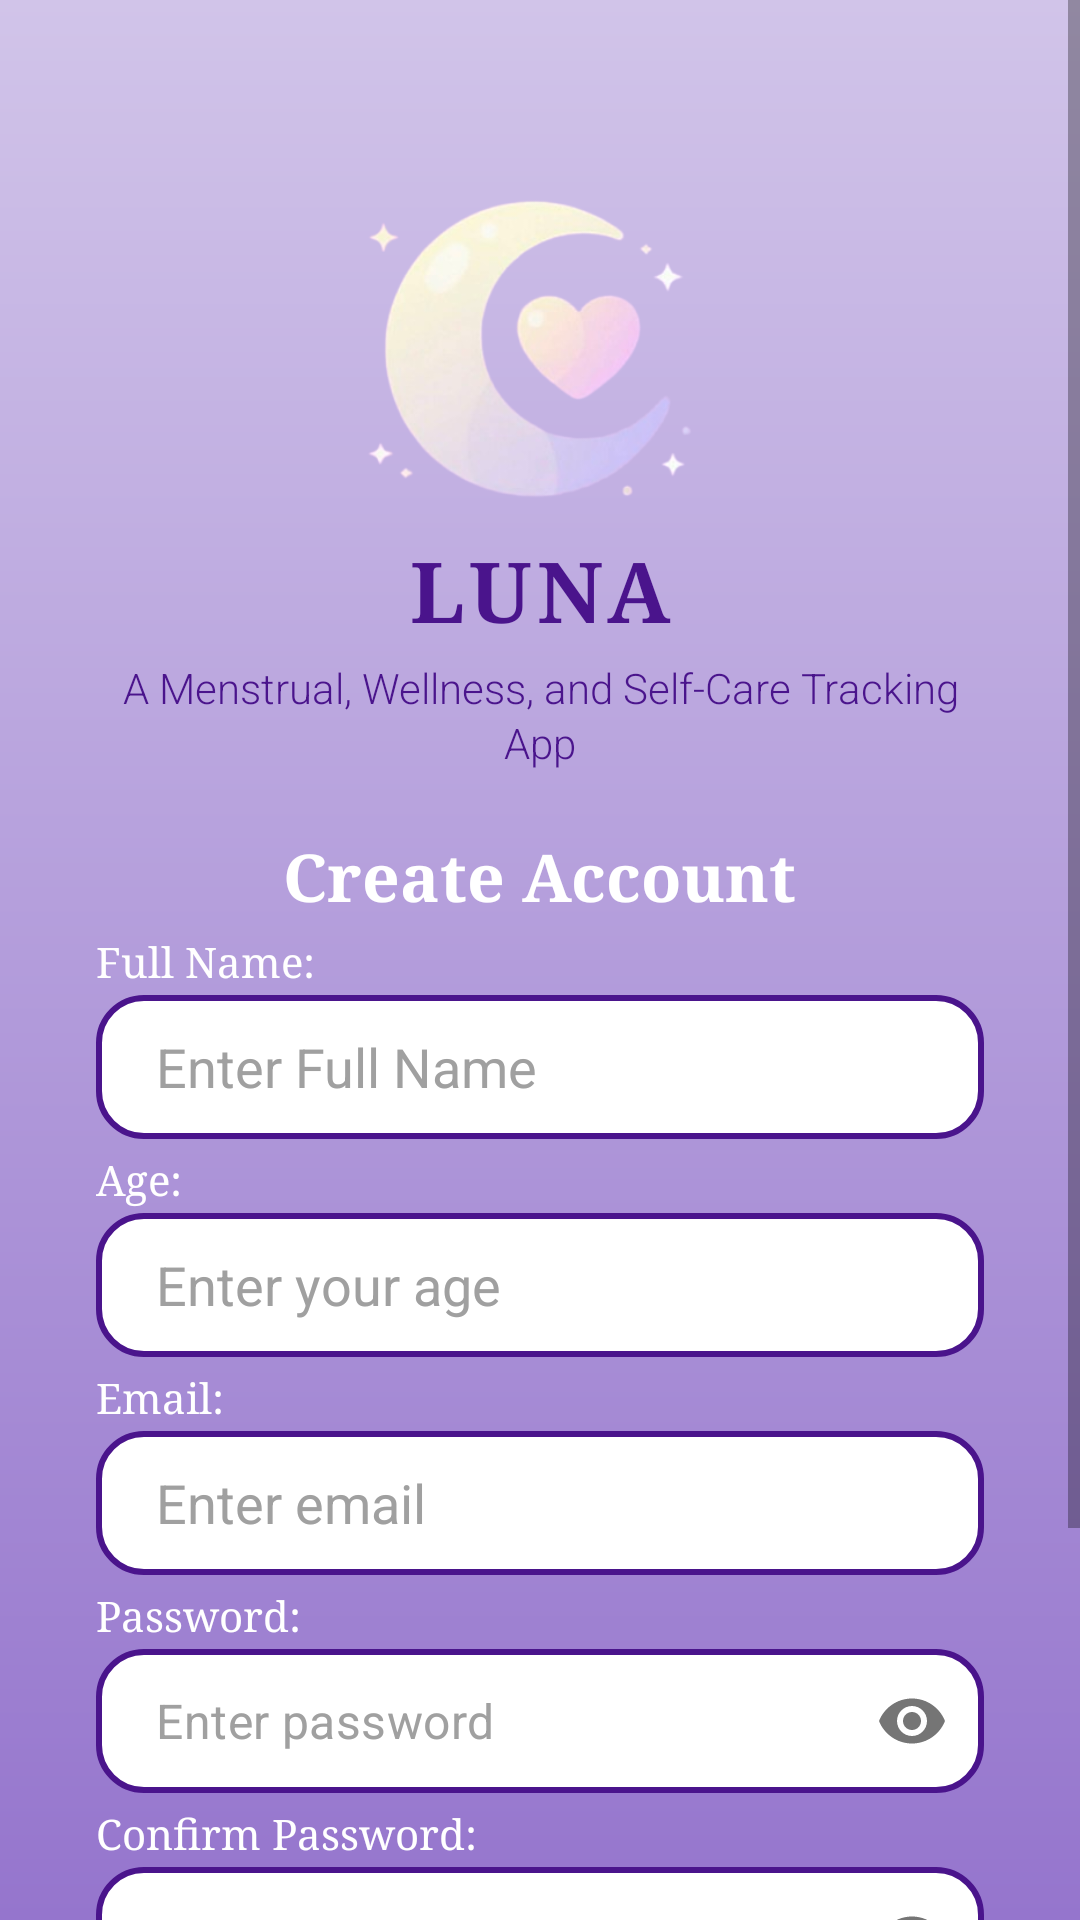

Write the Android layout XML for this screen, with the resource values it uses.
<!-- AndroidManifest.xml: application theme Theme.LoginFormPractice -->
<!-- res/layout/activity_registration.xml -->
<ScrollView xmlns:android="http://schemas.android.com/apk/res/android"
    xmlns:app="http://schemas.android.com/apk/res-auto"
    xmlns:tools="http://schemas.android.com/tools"
    android:layout_width="match_parent"
    android:layout_height="match_parent"
    android:background="@drawable/gradient_background"
    android:fillViewport="true"
    tools:context=".RegistrationActivity">

    
    <LinearLayout
        android:layout_width="match_parent"
        android:layout_height="wrap_content"
        android:gravity="center"
        android:orientation="vertical"
        android:paddingTop="32dp"
        android:paddingStart="32dp"
        android:paddingEnd="32dp"
        android:paddingBottom="32dp">

        <ImageView
            android:id="@+id/logo"
            android:layout_width="225dp"
            android:layout_height="225dp"
            android:layout_gravity="center_horizontal"
            android:layout_marginTop="-20dp"
            android:layout_marginBottom="-60dp"
            android:contentDescription="@string/logo_image"
            android:src="@drawable/ic_logo" />

        <TextView
            android:id="@+id/appNameTitle"
            android:layout_width="wrap_content"
            android:layout_height="wrap_content"
            android:layout_marginBottom="4dp"
            android:fontFamily="serif"
            android:letterSpacing="0.05"
            android:text="@string/luna_title"
            android:textColor="#4A148C"
            android:textSize="28sp"
            android:textStyle="bold" />

        <TextView
            android:id="@+id/appTagline"
            android:layout_width="wrap_content"
            android:layout_height="wrap_content"
            android:layout_marginBottom="20dp"
            android:fontFamily="sans-serif-light"
            android:gravity="center"
            android:lineSpacingExtra="2dp"
            android:text="@string/bottom_label"
            android:textColor="#4A148C"
            android:textSize="14sp" />

        <TextView
            android:layout_width="wrap_content"
            android:layout_height="wrap_content"
            android:layout_marginBottom="4dp"
            android:fontFamily="serif"
            android:text="@string/create_account_title"
            android:textColor="@android:color/white"
            android:textSize="22sp"
            android:textStyle="bold" />

        
        <TextView
            android:layout_width="match_parent"
            android:layout_height="wrap_content"
            android:layout_marginBottom="2dp"
            android:fontFamily="serif"
            android:text="@string/full_name_label"
            android:textColor="@android:color/white"
            android:textSize="14sp" />

        <EditText
            android:id="@+id/fullNameEditText"
            android:layout_width="match_parent"
            android:layout_height="48dp"
            android:layout_marginBottom="4dp"
            android:autofillHints="name"
            android:background="@drawable/rounded_input"
            android:hint="@string/full_name_hint"
            android:inputType="textPersonName"
            android:paddingStart="20dp"
            android:paddingEnd="20dp"
            android:textColor="#333333"
            android:textColorHint="#A0A0A0" />

        <TextView
            android:layout_width="match_parent"
            android:layout_height="wrap_content"
            android:layout_marginBottom="2dp"
            android:fontFamily="serif"
            android:text="@string/age_label"
            android:textColor="@android:color/white"
            android:textSize="14sp" />

        <EditText
            android:id="@+id/ageEditText"
            android:layout_width="match_parent"
            android:layout_height="48dp"
            android:layout_marginBottom="4dp"
            android:autofillHints="none"
            android:background="@drawable/rounded_input"
            android:hint="@string/age_hint"
            android:inputType="number"
            android:paddingStart="20dp"
            android:paddingEnd="20dp"
            android:textColor="#333333"
            android:textColorHint="#A0A0A0" />

        <TextView
            android:layout_width="match_parent"
            android:layout_height="wrap_content"
            android:layout_marginBottom="2dp"
            android:fontFamily="serif"
            android:text="@string/email_label"
            android:textColor="@android:color/white"
            android:textSize="14sp" />

        <EditText
            android:id="@+id/emailEditText"
            android:layout_width="match_parent"
            android:layout_height="48dp"
            android:layout_marginBottom="4dp"
            android:autofillHints="emailAddress"
            android:background="@drawable/rounded_input"
            android:hint="@string/email_hint"
            android:inputType="textEmailAddress"
            android:paddingStart="20dp"
            android:paddingEnd="20dp"
            android:textColor="#333333"
            android:textColorHint="#A0A0A0" />

        <TextView
            android:layout_width="match_parent"
            android:layout_height="wrap_content"
            android:layout_marginBottom="2dp"
            android:fontFamily="serif"
            android:text="@string/password_label"
            android:textColor="@android:color/white"
            android:textSize="14sp" />

        <com.google.android.material.textfield.TextInputLayout
            android:layout_width="match_parent"
            android:layout_height="wrap_content"
            android:layout_marginBottom="4dp"
            app:boxBackgroundMode="none"
            app:endIconMode="password_toggle"
            app:hintEnabled="false">

            <com.google.android.material.textfield.TextInputEditText
                android:id="@+id/passwordEditText"
                android:layout_width="match_parent"
                android:layout_height="48dp"
                android:autofillHints="password"
                android:background="@drawable/rounded_input"
                android:hint="@string/password_hint"
                android:inputType="textPassword"
                android:paddingStart="20dp"
                android:paddingTop="10dp"
                android:paddingEnd="48dp"
                android:paddingBottom="10dp"
                android:textColor="#333333"
                android:textColorHint="#A0A0A0" />
        </com.google.android.material.textfield.TextInputLayout>

        <TextView
            android:layout_width="match_parent"
            android:layout_height="wrap_content"
            android:layout_marginBottom="2dp"
            android:fontFamily="serif"
            android:text="@string/confirm_password_label"
            android:textColor="@android:color/white"
            android:textSize="14sp" />

        <com.google.android.material.textfield.TextInputLayout
            android:layout_width="match_parent"
            android:layout_height="wrap_content"
            android:layout_marginBottom="8dp"
            app:boxBackgroundMode="none"
            app:endIconMode="password_toggle"
            app:hintEnabled="false">

            <com.google.android.material.textfield.TextInputEditText
                android:id="@+id/confirmpasswordEditText"
                android:layout_width="match_parent"
                android:layout_height="48dp"
                android:autofillHints="password"
                android:background="@drawable/rounded_input"
                android:hint="@string/confirm_password_hint"
                android:inputType="textPassword"
                android:paddingStart="20dp"
                android:paddingTop="10dp"
                android:paddingEnd="48dp"
                android:paddingBottom="10dp"
                android:textColor="#333333"
                android:textColorHint="#A0A0A0" />
        </com.google.android.material.textfield.TextInputLayout>

        <Button
            android:id="@+id/registerButton"
            android:layout_width="match_parent"
            android:layout_height="wrap_content"
            android:minHeight="48dp"
            android:layout_marginTop="16dp"
            android:background="@drawable/rounded_button"
            android:text="@string/register_button"
            android:textAllCaps="false"
            android:textColor="@android:color/white"
            android:textSize="18sp"
            android:textStyle="bold" />

        <LinearLayout
            android:layout_width="wrap_content"
            android:layout_height="wrap_content"
            android:layout_marginTop="8dp"
            android:orientation="horizontal">

            <TextView
                android:layout_width="wrap_content"
                android:layout_height="wrap_content"
                android:text="@string/have_account"
                android:textColor="@android:color/white"
                android:textSize="16sp" />

            <TextView
                android:id="@+id/loginText"
                android:layout_width="wrap_content"
                android:layout_height="wrap_content"
                android:clickable="true"
                android:focusable="true"
                android:text="@string/login_here"
                android:textColor="#4A148C"
                android:textSize="16sp"
                android:textStyle="bold" />
        </LinearLayout>
    </LinearLayout>

</ScrollView>
<!-- resources referenced by this layout -->
<resources>
  <!-- drawable gradient_background (drawable) -->
  <?xml version="1.0" encoding="utf-8"?>
  <shape xmlns:android="http://schemas.android.com/apk/res/android"
      android:shape="rectangle">
      <gradient
          android:angle="-90"
          android:endColor="#9575CD"
          android:startColor="#D1C4E9" />
  </shape>
  <!-- drawable ic_logo: png bitmap (drawable, 67216 bytes) -->
  <!-- drawable rounded_button (drawable) -->
  <?xml version="1.0" encoding="utf-8"?>
  <shape xmlns:android="http://schemas.android.com/apk/res/android"
      android:shape="rectangle">
      <solid android:color="#9575CD" />
      <corners android:radius="24dp" />
  </shape>
  <!-- drawable rounded_input (drawable) -->
  <?xml version="1.0" encoding="utf-8"?>
  <shape xmlns:android="http://schemas.android.com/apk/res/android"
      android:shape="rectangle">
      <solid android:color="@android:color/white" />
      <stroke
          android:width="2dp"
          android:color="#4A148C" />
      <corners android:radius="15dp" />
  </shape>
  <string name="age_hint">Enter your age</string>
  <string name="age_label">Age:</string>
  <string name="bottom_label">A Menstrual, Wellness, and Self-Care Tracking App</string>
  <string name="confirm_password_hint">Confirm password</string>
  <string name="confirm_password_label">Confirm Password:</string>
  <string name="create_account_title">Create Account</string>
  <string name="email_hint">Enter email</string>
  <string name="email_label">Email:</string>
  <string name="full_name_hint">Enter Full Name</string>
  <string name="full_name_label">Full Name:</string>
  <string name="have_account">Have an account? </string>
  <string name="login_here"><u> Login here</u></string>
  <string name="logo_image">Logo Image</string>
  <string name="luna_title">LUNA</string>
  <string name="password_hint">Enter password</string>
  <string name="password_label">Password:</string>
  <string name="register_button">Register</string>
  <style name="Theme.LoginFormPractice" parent="Theme.MaterialComponents.DayNight.DarkActionBar">
          
          <item name="colorPrimary">@color/purple_500</item>
          <item name="colorPrimaryVariant">@color/purple_700</item>
          <item name="colorOnPrimary">@color/white</item>
          
          <item name="colorSecondary">@color/teal_200</item>
          <item name="colorSecondaryVariant">@color/teal_700</item>
          <item name="colorOnSecondary">@color/black</item>
          
          <item name="android:statusBarColor">?attr/colorPrimaryVariant</item>
          
      </style>
  <!-- not gathered from this repository: default colours our renderer supplied (Android Studio template values) -->
  <color name="purple_500">#FF6200EE</color>
  <color name="purple_700">#FF3700B3</color>
  <color name="teal_200">#FF03DAC5</color>
  <color name="teal_700">#FF018786</color>
  <color name="black">#FF000000</color>
  <color name="white">#FFFFFFFF</color>
</resources>
